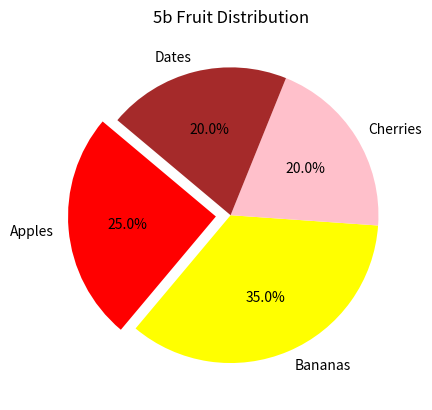

Reproduce this figure in Python.
import matplotlib.pyplot as plt


# Data for the pie chart
labels = ['Apples', 'Bananas', 'Cherries', 'Dates']  # Categories
sizes = [25, 35, 20, 20]  # Percentages for each category
colors = ['red', 'yellow', 'pink', 'brown']  # Colors for the pie slices
explode = (0.1, 0, 0, 0)  # Highlight the first slice (Apples)

# Create the pie chart
plt.pie(sizes, labels=labels, colors=colors, explode=explode, autopct='%1.1f%%', startangle=140)

# Add a title
plt.title('5b Fruit Distribution')

# Display the chart
plt.show()
